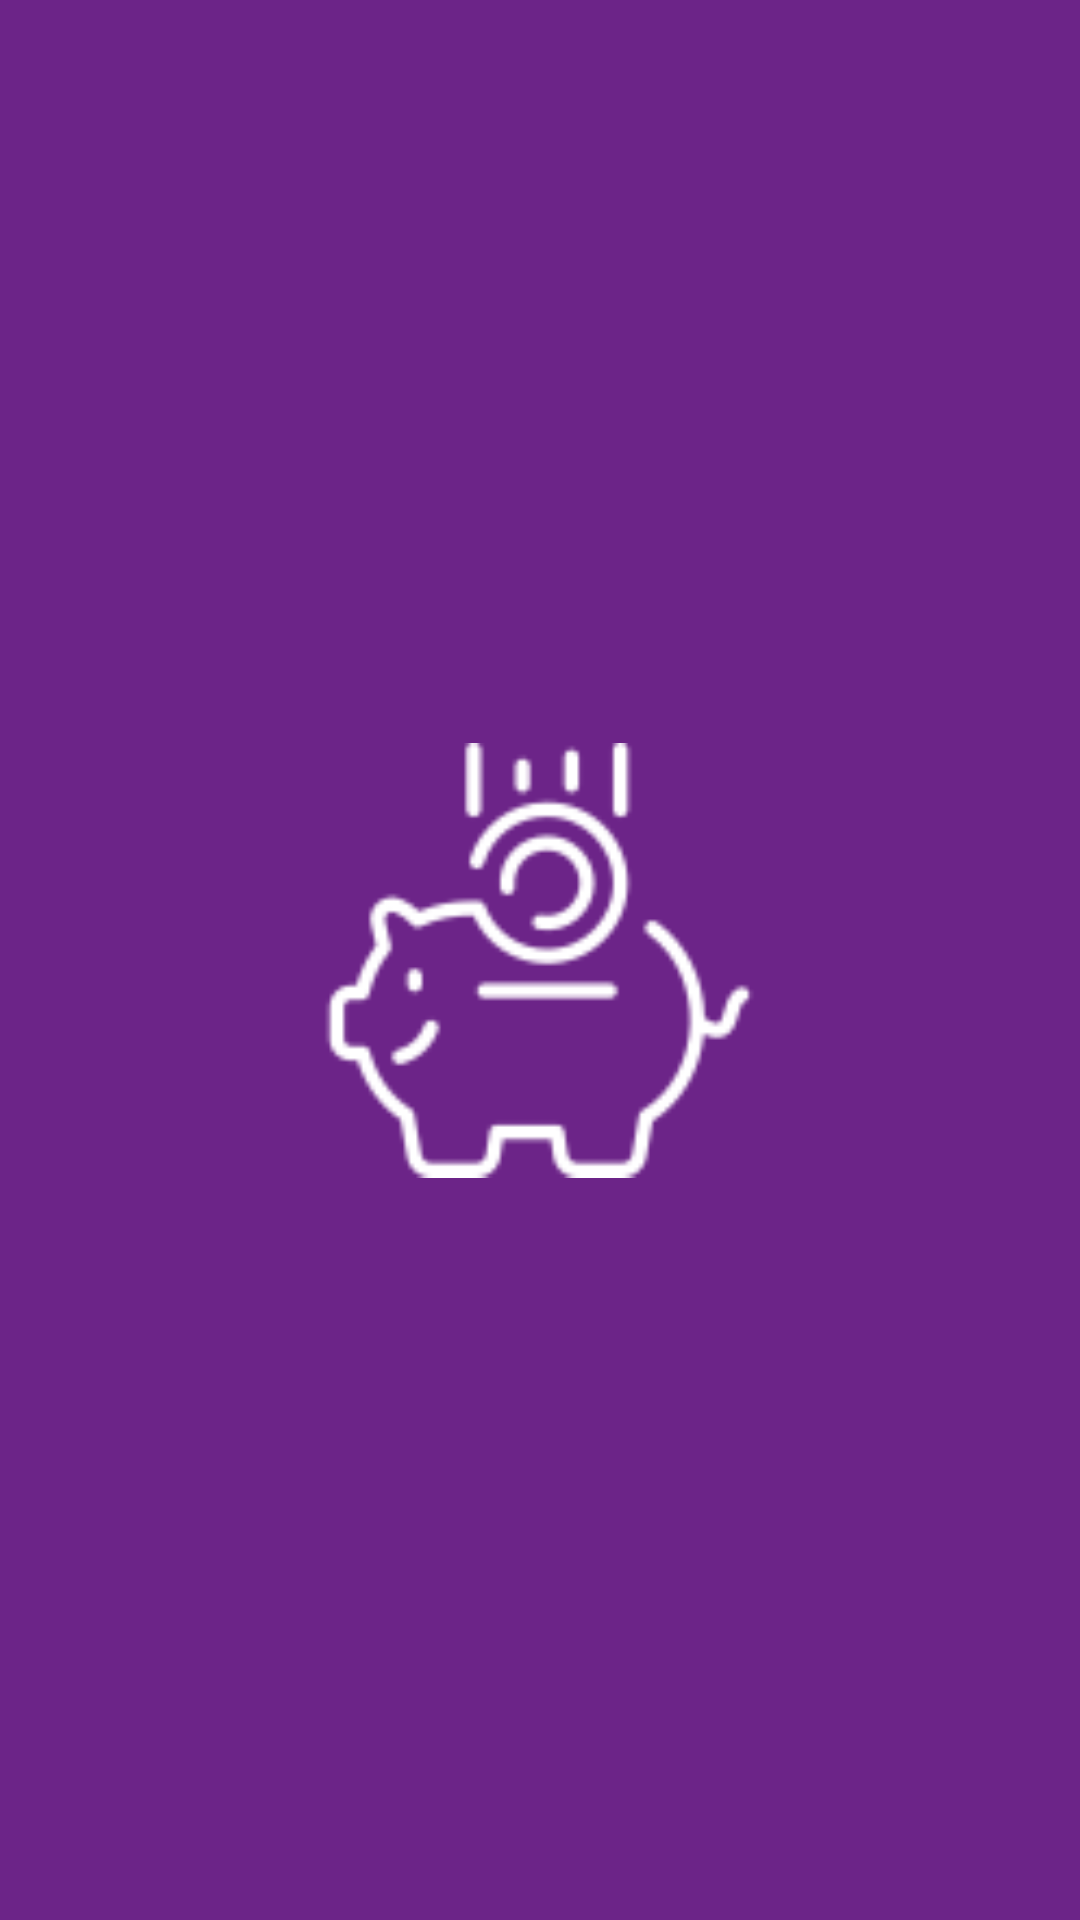

Layout XML and referenced resources for this Android screen:
<!-- AndroidManifest.xml: application theme Theme.MoneyManager.NoActionBar -->
<!-- res/layout/activity_splash.xml -->
<?xml version="1.0" encoding="utf-8"?>
<RelativeLayout xmlns:android="http://schemas.android.com/apk/res/android"
    android:layout_width="match_parent"
    android:layout_height="match_parent"
    android:background="@color/icon_color">

    <ImageView
        android:layout_width="145dp"
        android:layout_height="176dp"
        android:layout_centerInParent="true"
        android:src="@drawable/logo"
        android:maxWidth="40dp"
        android:maxHeight="40dp"/>
</RelativeLayout>
<!-- resources referenced by this layout -->
<resources>
  <color name="icon_color">#6c2488</color>
  <!-- drawable logo: png bitmap (drawable, 3363 bytes) -->
  <style name="Theme.MoneyManager.NoActionBar">
          <item name="windowActionBar">false</item>
          <item name="windowNoTitle">true</item>
      </style>
</resources>
